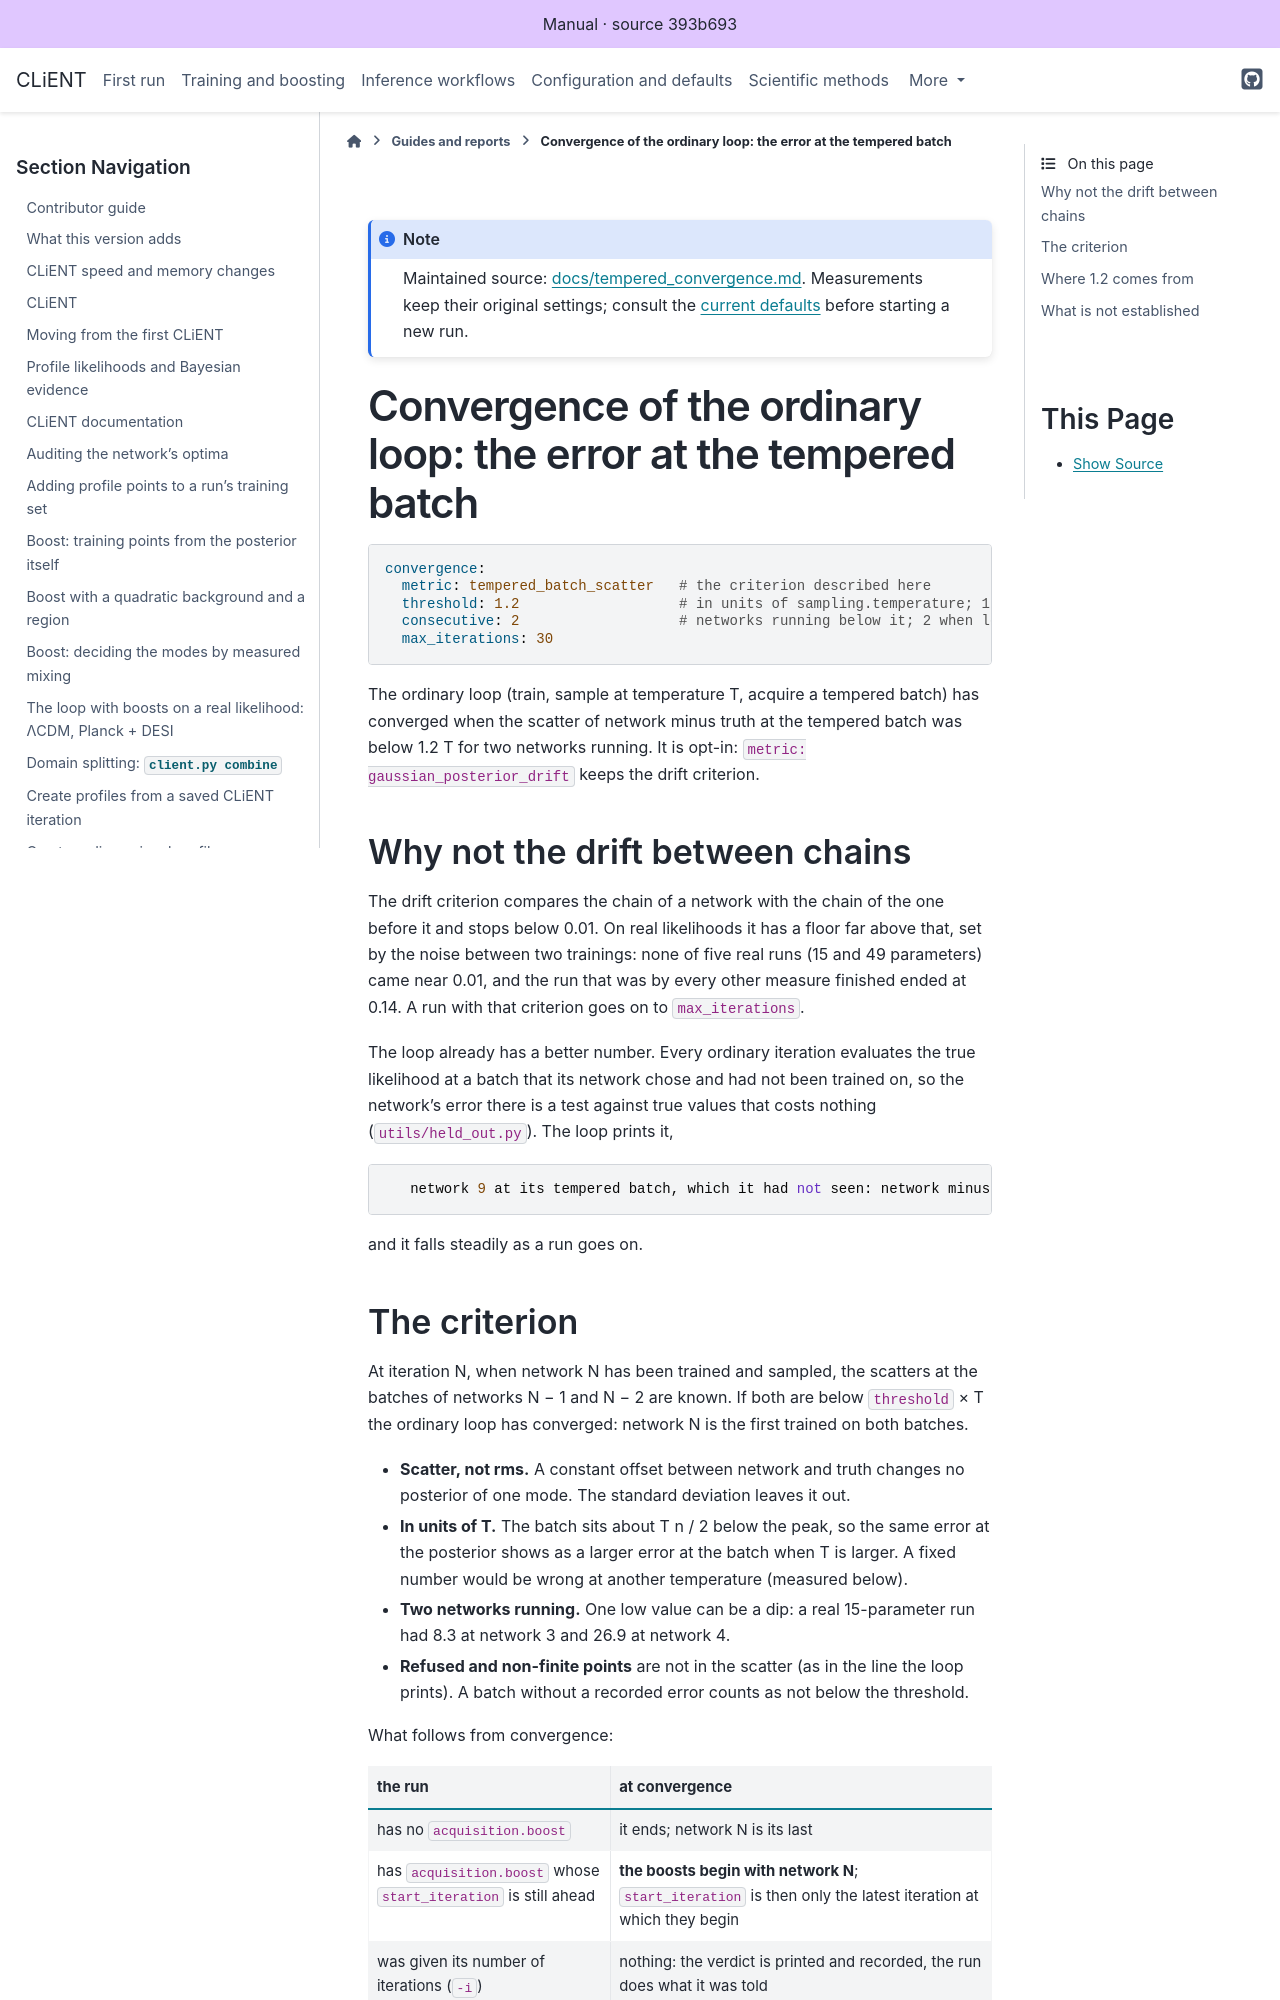

repository: AarhusCosmology/client-f · page: _generated/library/docs/tempered_convergence.html · generator: sphinx

# Convergence of the ordinary loop: the error at the tempered batch

```yaml
convergence:
  metric: tempered_batch_scatter   # the criterion described here
  threshold: 1.2                   # in units of sampling.temperature; 1.2 when left out
  consecutive: 2                   # networks running below it; 2 when left out
  max_iterations: 30
```

The ordinary loop (train, sample at temperature T, acquire a tempered batch) has converged
when the scatter of network minus truth at the tempered batch was below 1.2 T for two
networks running. It is opt-in: `metric: gaussian_posterior_drift` keeps the drift criterion.

## Why not the drift between chains

The drift criterion compares the chain of a network with the chain of the one before it and
stops below 0.01. On real likelihoods it has a floor far above that, set by the noise between
two trainings: none of five real runs (15 and 49 parameters) came near 0.01, and the run that
was by every other measure finished ended at 0.14. A run with that criterion goes on to
`max_iterations`.

The loop already has a better number. Every ordinary iteration evaluates the true likelihood
at a batch that its network chose and had not been trained on, so the network's error there
is a test against true values that costs nothing (`utils/held_out.py`). The loop prints it,

```
   network 9 at its tempered batch, which it had not seen: network minus truth rms 7.96 (mean -0.34, scatter 7.96, largest 46.7) at 3000 points
```

and it falls steadily as a run goes on.
